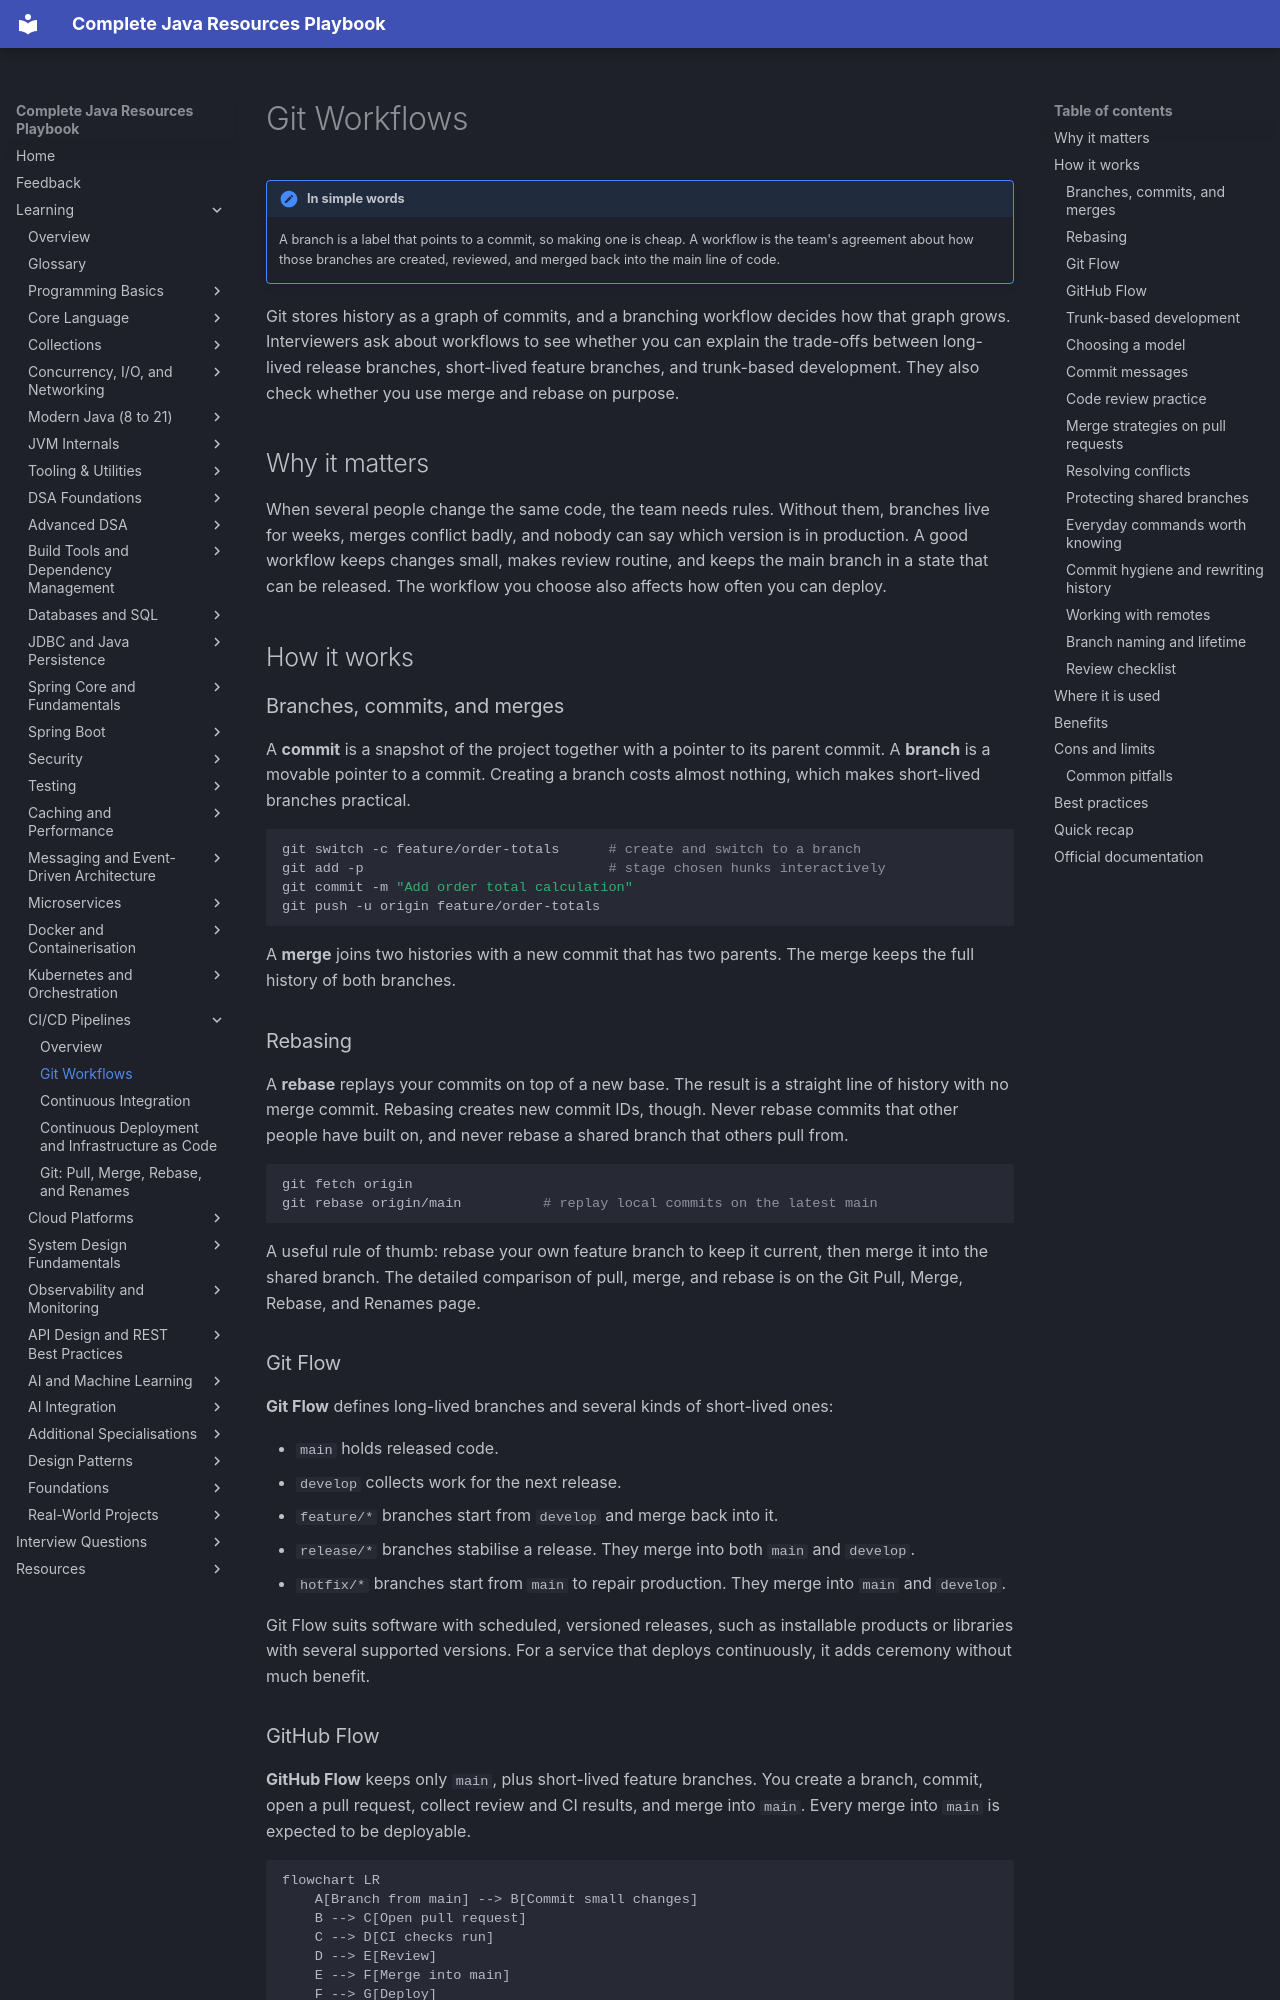

repository: AthiraMohan14/Complete-Java-Resource-PlayBook · page: learning/17-cicd/git-workflows/index.html · generator: mkdocs

# Git Workflows

!!! note "In simple words"
    A branch is a label that points to a commit, so making one is cheap. A workflow is the team's agreement about how those branches are created, reviewed, and merged back into the main line of code.

Git stores history as a graph of commits, and a branching workflow decides how that graph grows. Interviewers ask about workflows to see whether you can explain the trade-offs between long-lived release branches, short-lived feature branches, and trunk-based development. They also check whether you use merge and rebase on purpose.

## Why it matters

When several people change the same code, the team needs rules. Without them, branches live for weeks, merges conflict badly, and nobody can say which version is in production. A good workflow keeps changes small, makes review routine, and keeps the main branch in a state that can be released. The workflow you choose also affects how often you can deploy.

## How it works

### Branches, commits, and merges

A **commit** is a snapshot of the project together with a pointer to its parent commit. A **branch** is a movable pointer to a commit. Creating a branch costs almost nothing, which makes short-lived branches practical.

```bash
git switch -c feature/order-totals      # create and switch to a branch
git add -p                              # stage chosen hunks interactively
git commit -m "Add order total calculation"
git push -u origin feature/order-totals
```

A **merge** joins two histories with a new commit that has two parents. The merge keeps the full history of both branches.

### Rebasing

A **rebase** replays your commits on top of a new base. The result is a straight line of history with no merge commit. Rebasing creates new commit IDs, though. Never rebase commits that other people have built on, and never rebase a shared branch that others pull from.

```bash
git fetch origin
git rebase origin/main          # replay local commits on the latest main
```

A useful rule of thumb: rebase your own feature branch to keep it current, then merge it into the shared branch. The detailed comparison of pull, merge, and rebase is on the Git Pull, Merge, Rebase, and Renames page.

### Git Flow

**Git Flow** defines long-lived branches and several kinds of short-lived ones:

- `main` holds released code.
- `develop` collects work for the next release.
- `feature/*` branches start from `develop` and merge back into it.
- `release/*` branches stabilise a release. They merge into both `main` and `develop`.
- `hotfix/*` branches start from `main` to repair production. They merge into `main` and `develop`.

Git Flow suits software with scheduled, versioned releases, such as installable products or libraries with several supported versions. For a service that deploys continuously, it adds ceremony without much benefit.

### GitHub Flow

**GitHub Flow** keeps only `main`, plus short-lived feature branches. You create a branch, commit, open a pull request, collect review and CI results, and merge into `main`. Every merge into `main` is expected to be deployable.

```mermaid
flowchart LR
    A[Branch from main] --> B[Commit small changes]
    B --> C[Open pull request]
    C --> D[CI checks run]
    D --> E[Review]
    E --> F[Merge into main]
    F --> G[Deploy]
```
